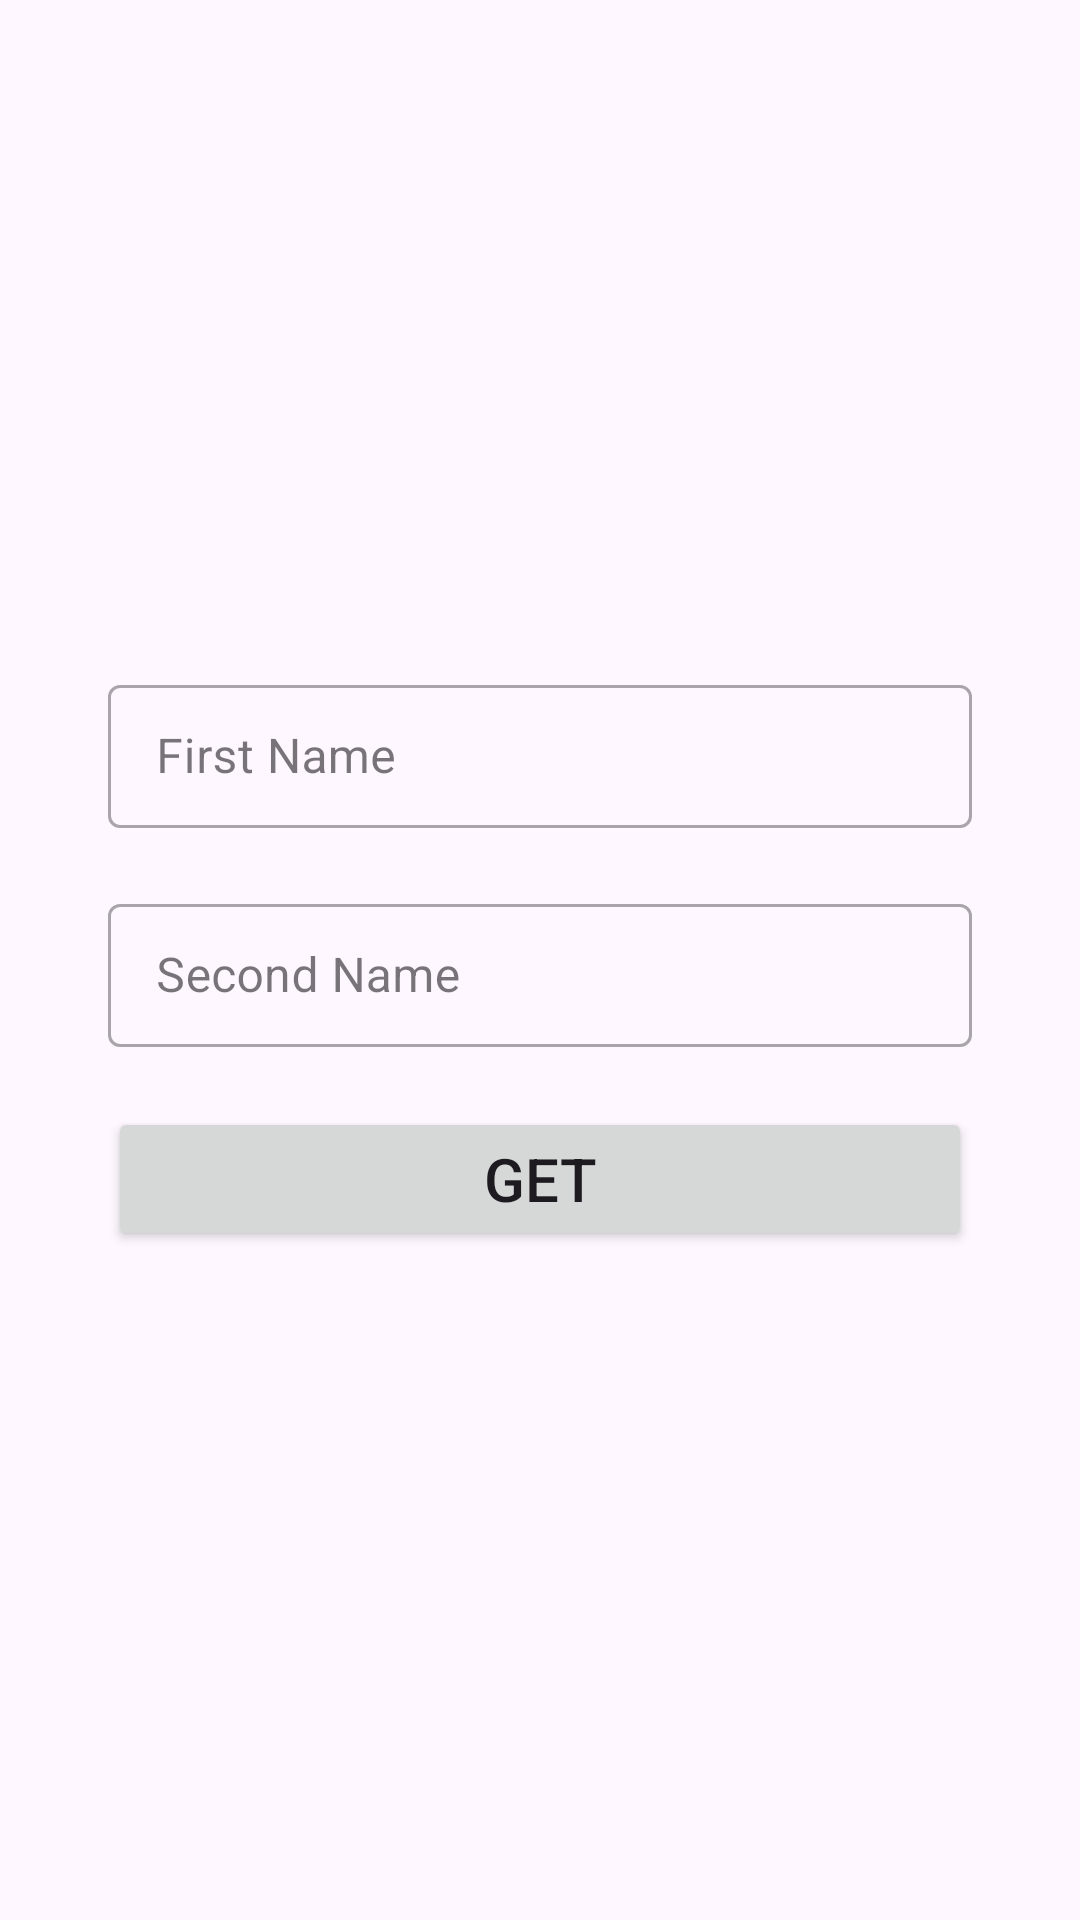

Write the Android layout XML for this screen, with the resource values it uses.
<!-- AndroidManifest.xml: application theme Theme.Sabrina_hm2_5m -->
<!-- res/layout/fragment_main.xml -->
<?xml version="1.0" encoding="utf-8"?>
<LinearLayout xmlns:android="http://schemas.android.com/apk/res/android"
    xmlns:tools="http://schemas.android.com/tools"
    android:layout_width="match_parent"
    android:layout_height="match_parent"
    android:orientation="vertical"
    android:padding="16dp"
    android:gravity="center"
    tools:context=".MainFragment">


    <com.google.android.material.textfield.TextInputLayout
        style="@style/Widget.MaterialComponents.TextInputLayout.OutlinedBox.Dense"
        android:layout_width="match_parent"
        android:layout_height="wrap_content"
        android:layout_marginHorizontal="20dp">

        <com.google.android.material.textfield.TextInputEditText
            android:id="@+id/et_fname"
            android:layout_width="match_parent"
            android:layout_height="wrap_content"
            android:hint="First Name"/>

    </com.google.android.material.textfield.TextInputLayout>

    <com.google.android.material.textfield.TextInputLayout
        style="@style/Widget.MaterialComponents.TextInputLayout.OutlinedBox.Dense"
        android:layout_width="match_parent"
        android:layout_height="wrap_content"
        android:layout_margin="20dp">

        <com.google.android.material.textfield.TextInputEditText
            android:id="@+id/et_sname"
            android:layout_width="match_parent"
            android:layout_height="wrap_content"
            android:hint="Second Name"/>

    </com.google.android.material.textfield.TextInputLayout>

    <Button
        android:id="@+id/btn_get"
        android:layout_width="match_parent"
        android:layout_height="wrap_content"
        android:layout_marginHorizontal="20dp"
        android:text="Get"
        android:textSize="20sp"/>

</LinearLayout>
<!-- resources referenced by this layout -->
<resources>
  <style name="Theme.Sabrina_hm2_5m" parent="Base.Theme.Sabrina_hm2_5m" />
  <style name="Base.Theme.Sabrina_hm2_5m" parent="Theme.Material3.DayNight.NoActionBar">
          
          
      </style>
</resources>
